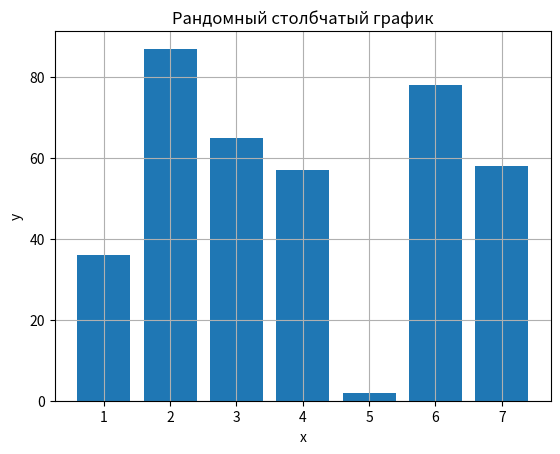

This chart was generated by the following Python code:
import matplotlib.pyplot as plt
import numpy as np

def stolb():
    data = np.random.randint(0, 100, size=7)
    x_labels = ['1', '2', '3', '4', '5', '6', '7']
    fig, ax = plt.subplots()
    ax.bar(x_labels, data)
    ax.set_title('Рандомный столбчатый график')
    ax.set_xlabel('x')
    ax.set_ylabel('y')
    ax.grid(True)
    plt.show()

stolb()